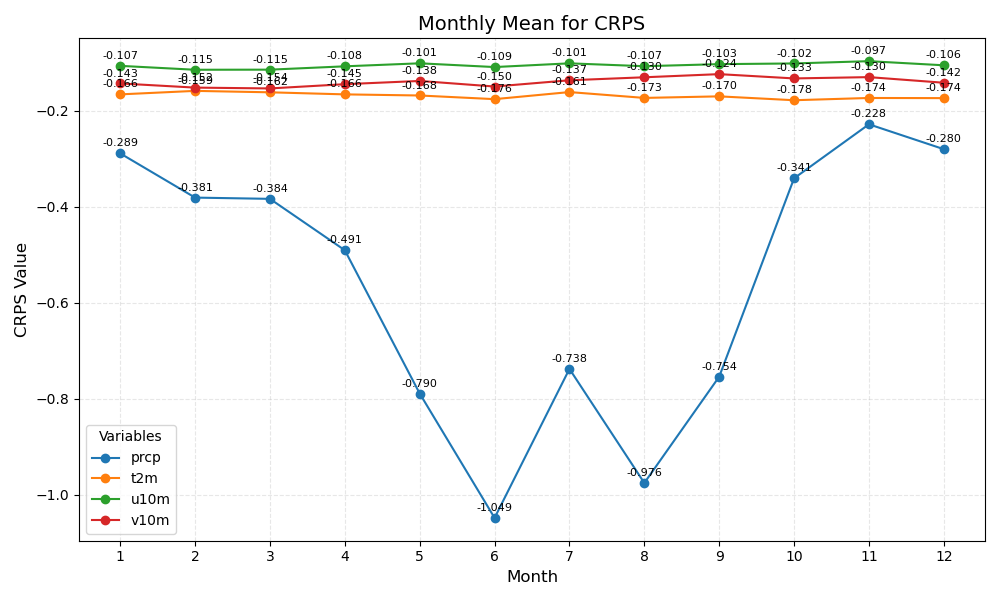

The table this chart was drawn from, first rows:
month	prcp	t2m	u10m	v10m
1	-0.289	-0.166	-0.107	-0.143
2	-0.381	-0.159	-0.115	-0.152
3	-0.384	-0.162	-0.115	-0.154
4	-0.491	-0.166	-0.108	-0.145
5	-0.790	-0.168	-0.101	-0.138
6	-1.049	-0.176	-0.109	-0.150
7	-0.738	-0.161	-0.101	-0.137
8	-0.976	-0.173	-0.107	-0.130
9	-0.754	-0.170	-0.103	-0.124
10	-0.341	-0.178	-0.102	-0.133
11	-0.228	-0.174	-0.097	-0.130
12	-0.280	-0.174	-0.106	-0.142
